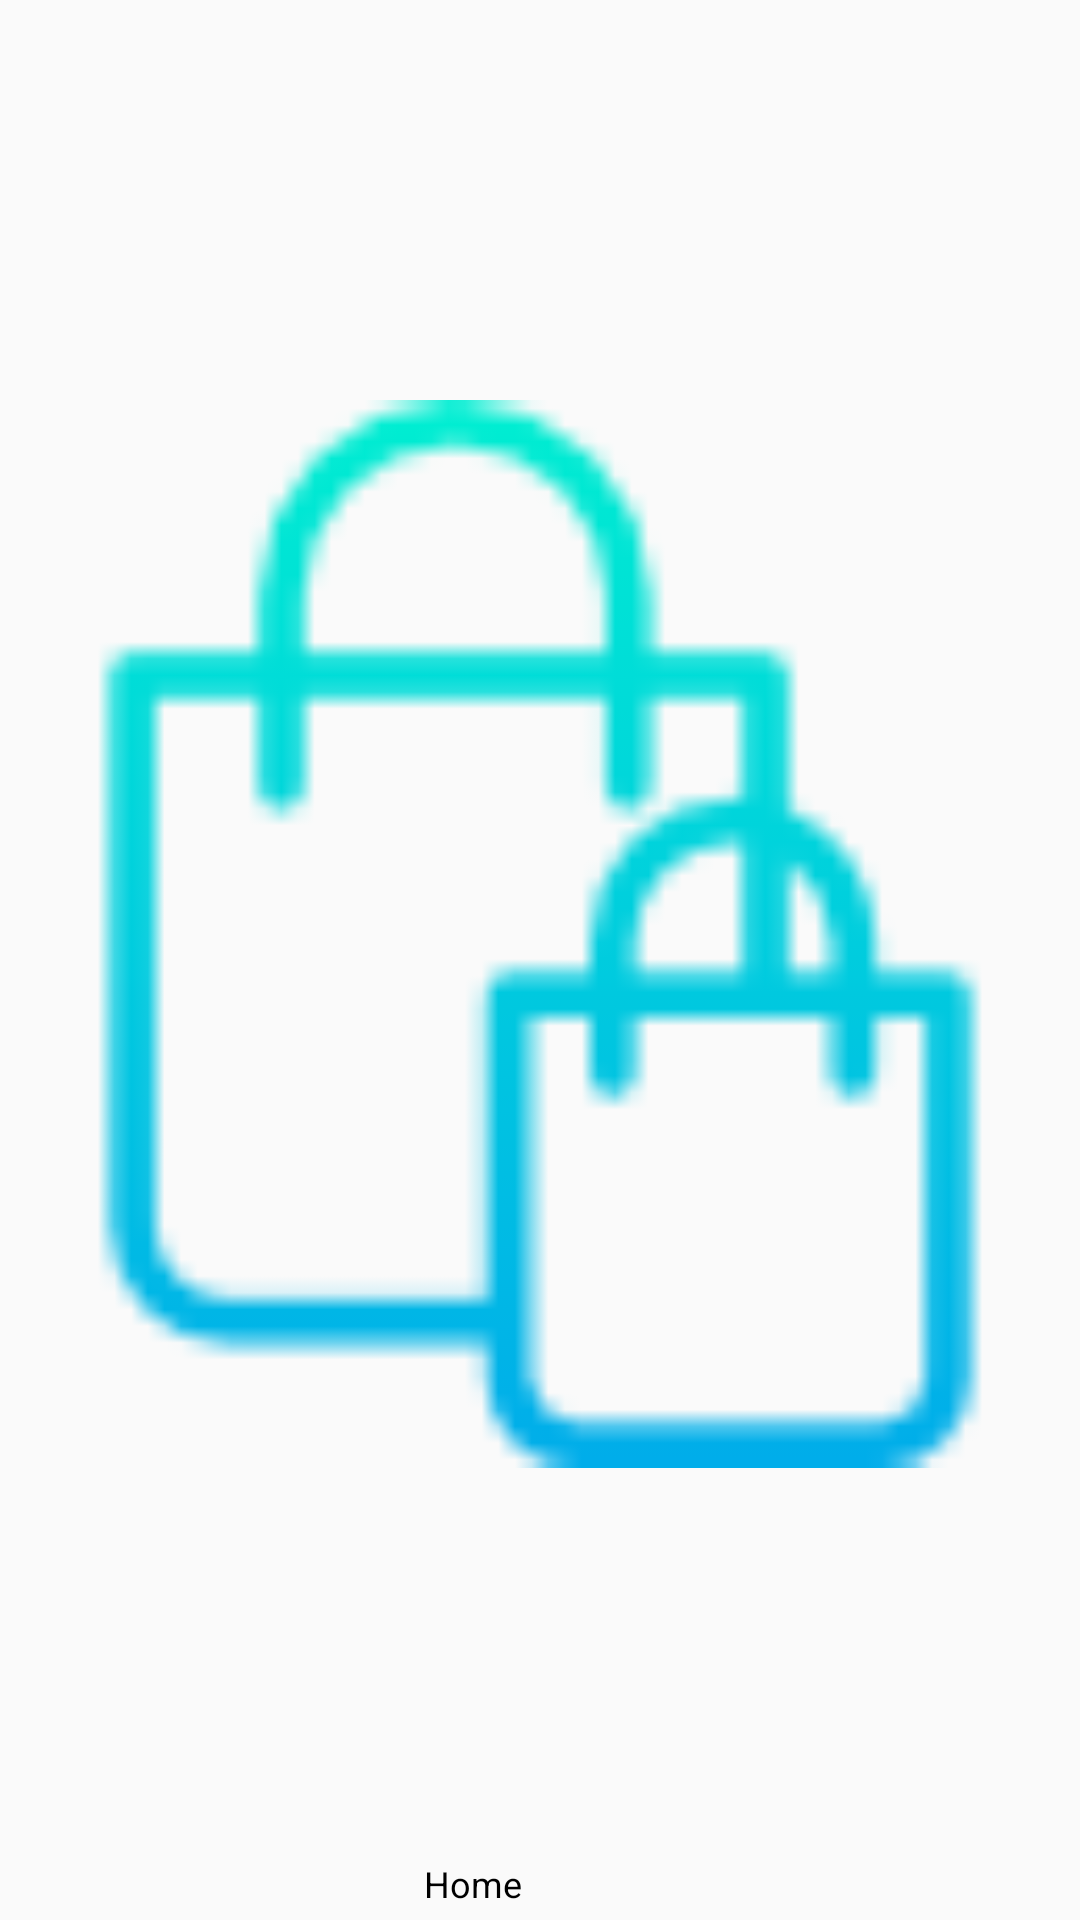

Reconstruct the res/layout file that produces this screen, plus the resources it refers to.
<!-- AndroidManifest.xml: application theme AppTheme -->
<!-- res/layout/category_item.xml -->
<?xml version="1.0" encoding="utf-8"?>
<androidx.constraintlayout.widget.ConstraintLayout xmlns:android="http://schemas.android.com/apk/res/android"
    xmlns:app="http://schemas.android.com/apk/res-auto"
    xmlns:tools="http://schemas.android.com/tools"
    android:layout_width="60dp"
    android:layout_height="60dp"
    android:layout_marginLeft="3dp">

    <ImageView
        android:id="@+id/category_icon"
        android:layout_width="0dp"
        android:layout_height="0dp"
        android:layout_marginStart="2dp"
        android:layout_marginTop="3dp"
        android:layout_marginEnd="2dp"
        android:scaleType="fitCenter"
        app:layout_constraintBottom_toTopOf="@+id/category_name"
        app:layout_constraintEnd_toEndOf="parent"
        app:layout_constraintHorizontal_bias="0.411"
        app:layout_constraintStart_toStartOf="parent"
        app:layout_constraintTop_toTopOf="parent"
        app:srcCompat="@drawable/placeholder" />

    <TextView
        android:id="@+id/category_name"
        android:layout_width="wrap_content"
        android:layout_height="wrap_content"
        android:layout_marginStart="5dp"
        android:layout_marginEnd="4dp"
        android:layout_marginBottom="4dp"
        android:text="Home"
        android:textColor="#000000"
        android:textSize="12sp"
        android:textAlignment="center"
        app:layout_constraintBottom_toBottomOf="parent"
        app:layout_constraintEnd_toEndOf="parent"
        app:layout_constraintHorizontal_bias="0.428"
        app:layout_constraintStart_toStartOf="parent"
        app:layout_constraintTop_toBottomOf="@+id/category_icon"
        app:layout_constraintVertical_bias="0.45" />
</androidx.constraintlayout.widget.ConstraintLayout>
<!-- resources referenced by this layout -->
<resources>
  <!-- drawable placeholder: png bitmap (drawable-v24, 2060 bytes) -->
  <style name="AppTheme" parent="Theme.AppCompat.Light.NoActionBar">
          
          <item name="colorPrimary">@color/colorPrimary</item>
          <item name="colorPrimaryDark">@color/colorPrimaryDark</item>
          <item name="colorAccent">@color/colorAccent</item>
      </style>
  <color name="colorPrimary">#fa9856</color>
  <color name="colorPrimaryDark">#C66F34</color>
  <color name="colorAccent">#FFFFFF</color>
</resources>
